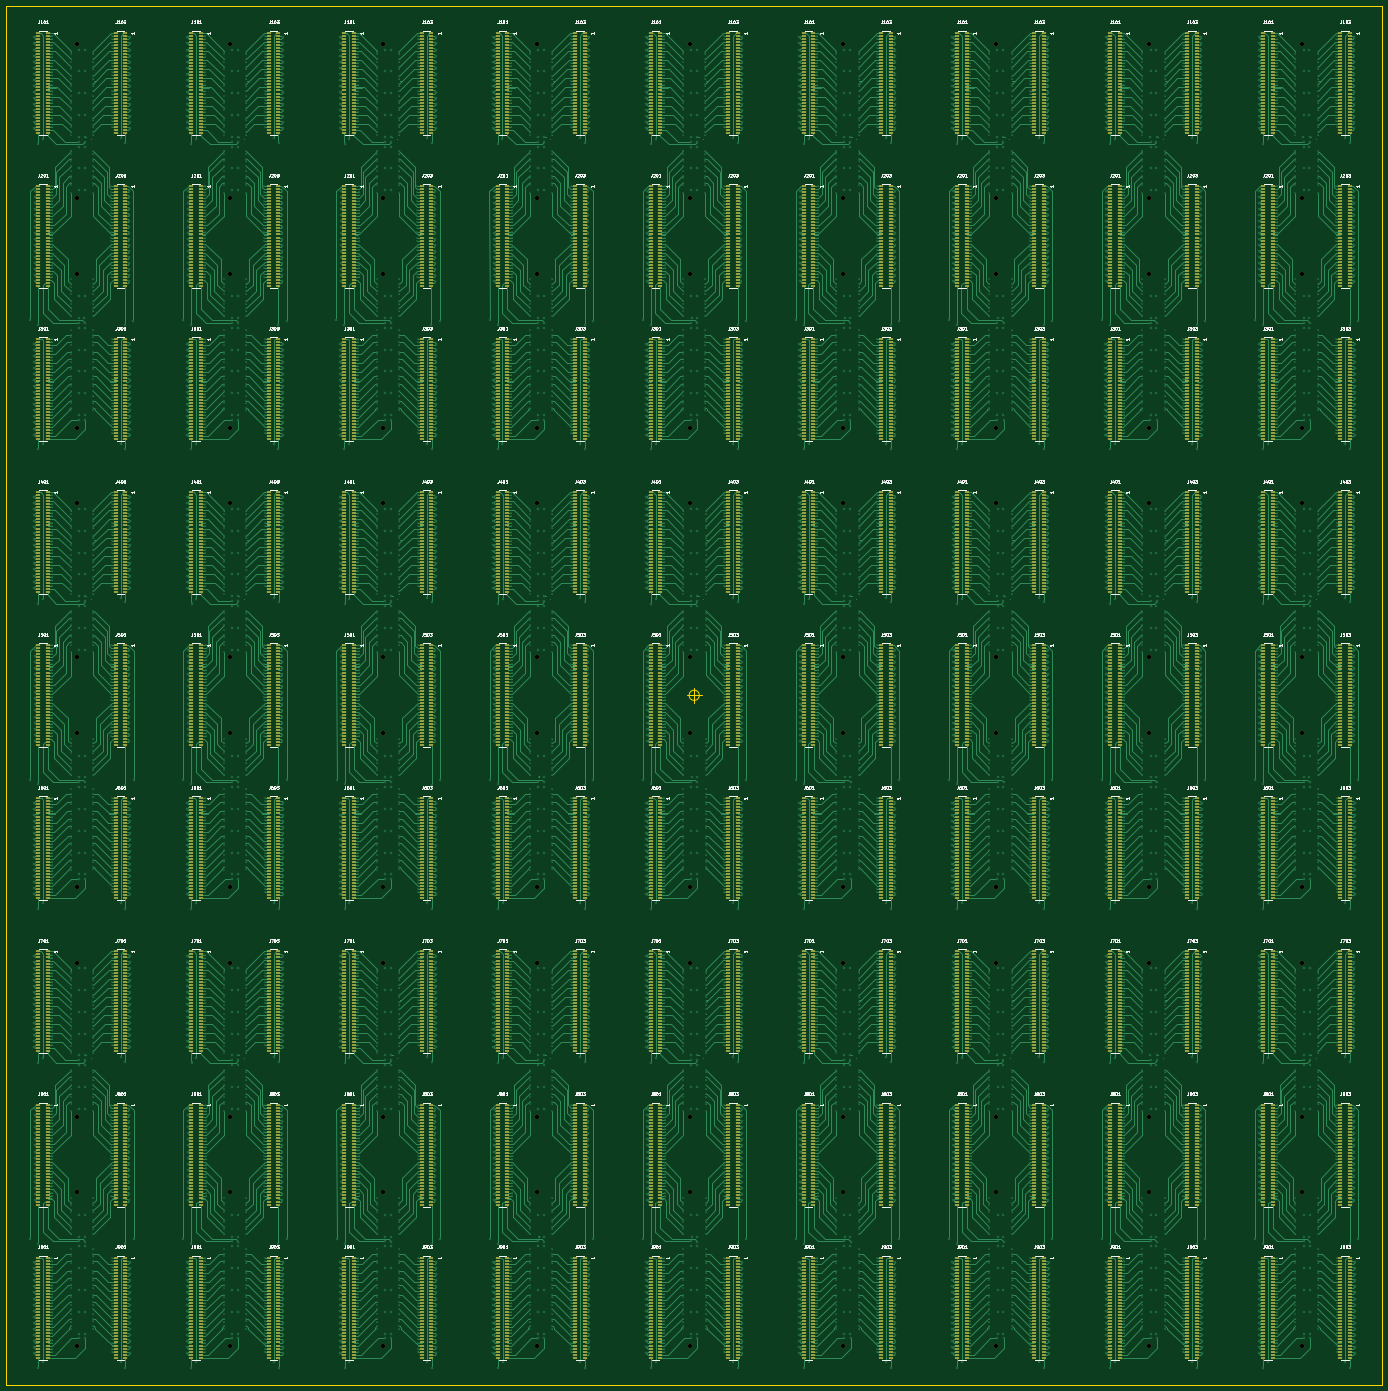
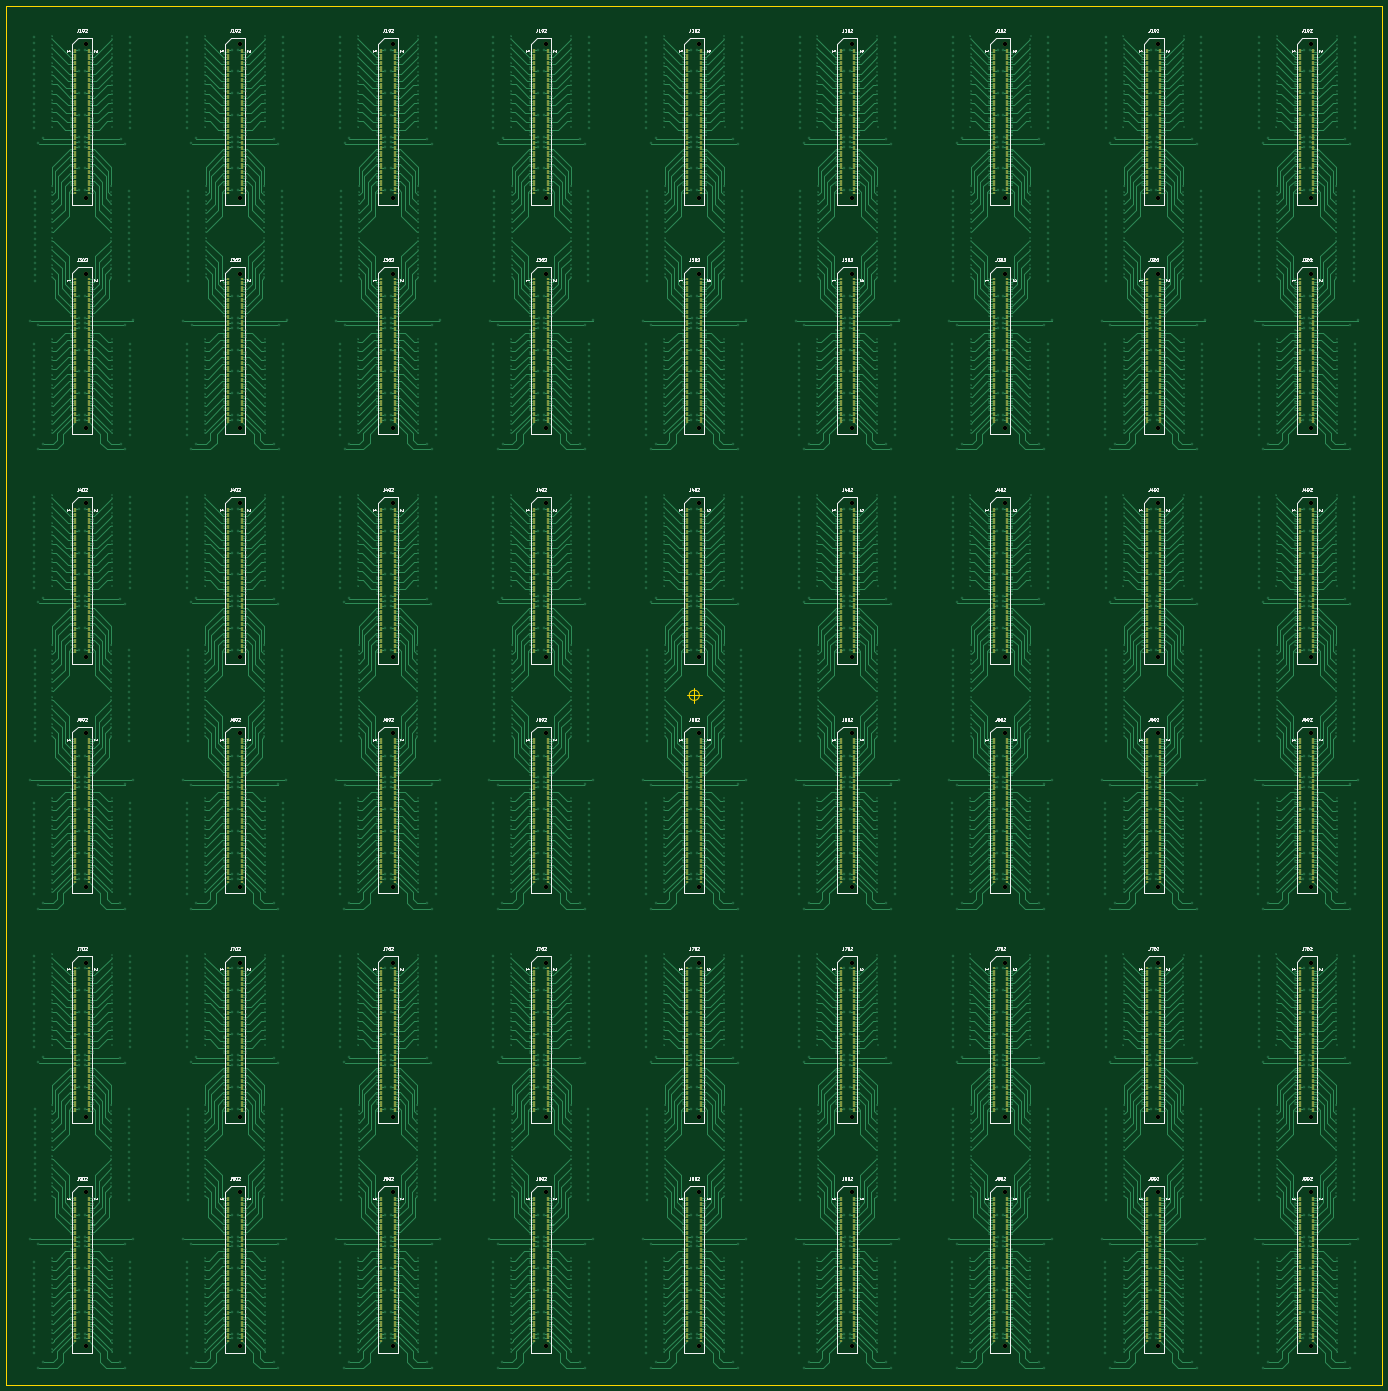
Circuit board: 8 layer files. Board 454.0 x 455.0 mm.
- bottom_copper: 9x9backplane-B_Cu.gbr (1677951 bytes)
- bottom_mask: 9x9backplane-B_Mask.gbr (171623 bytes)
- bottom_silk: 9x9backplane-B_SilkS.gbr (110574 bytes)
- outline: 9x9backplane-Edge_Cuts.gbr (884 bytes)
- top_copper: 9x9backplane-F_Cu.gbr (2473221 bytes)
- top_mask: 9x9backplane-F_Mask.gbr (291848 bytes)
- top_silk: 9x9backplane-F_SilkS.gbr (303703 bytes)
- drill: 9x9backplane.drl (184347 bytes)

=== bottom_copper: 9x9backplane-B_Cu.gbr (1677951 bytes, source omitted) ===
=== bottom_mask: 9x9backplane-B_Mask.gbr (171623 bytes, source omitted) ===
=== bottom_silk: 9x9backplane-B_SilkS.gbr (110574 bytes, source omitted) ===
=== outline: 9x9backplane-Edge_Cuts.gbr ===
%TF.GenerationSoftware,KiCad,Pcbnew,(5.1.9-0-10_14)*%
%TF.CreationDate,2021-06-01T11:48:18-04:00*%
%TF.ProjectId,9x9backplane,39783962-6163-46b7-906c-616e652e6b69,C*%
%TF.SameCoordinates,Original*%
%TF.FileFunction,Profile,NP*%
%FSLAX46Y46*%
G04 Gerber Fmt 4.6, Leading zero omitted, Abs format (unit mm)*
G04 Created by KiCad (PCBNEW (5.1.9-0-10_14)) date 2021-06-01 11:48:18*
%MOMM*%
%LPD*%
G01*
G04 APERTURE LIST*
%TA.AperFunction,Profile*%
%ADD10C,0.050000*%
%TD*%
G04 APERTURE END LIST*
D10*
X276666666Y-275000000D02*
G75*
G03*
X276666666Y-275000000I-1666666J0D01*
G01*
X272500000Y-275000000D02*
X277500000Y-275000000D01*
X275000000Y-272500000D02*
X275000000Y-277500000D01*
X48000000Y-502500000D02*
X48000000Y-47500000D01*
X502000000Y-502500000D02*
X48000000Y-502500000D01*
X502000000Y-47500000D02*
X502000000Y-502500000D01*
X48000000Y-47500000D02*
X502000000Y-47500000D01*
M02*

=== top_copper: 9x9backplane-F_Cu.gbr (2473221 bytes, source omitted) ===
=== top_mask: 9x9backplane-F_Mask.gbr (291848 bytes, source omitted) ===
=== top_silk: 9x9backplane-F_SilkS.gbr (303703 bytes, source omitted) ===
=== drill: 9x9backplane.drl (184347 bytes, source omitted) ===
